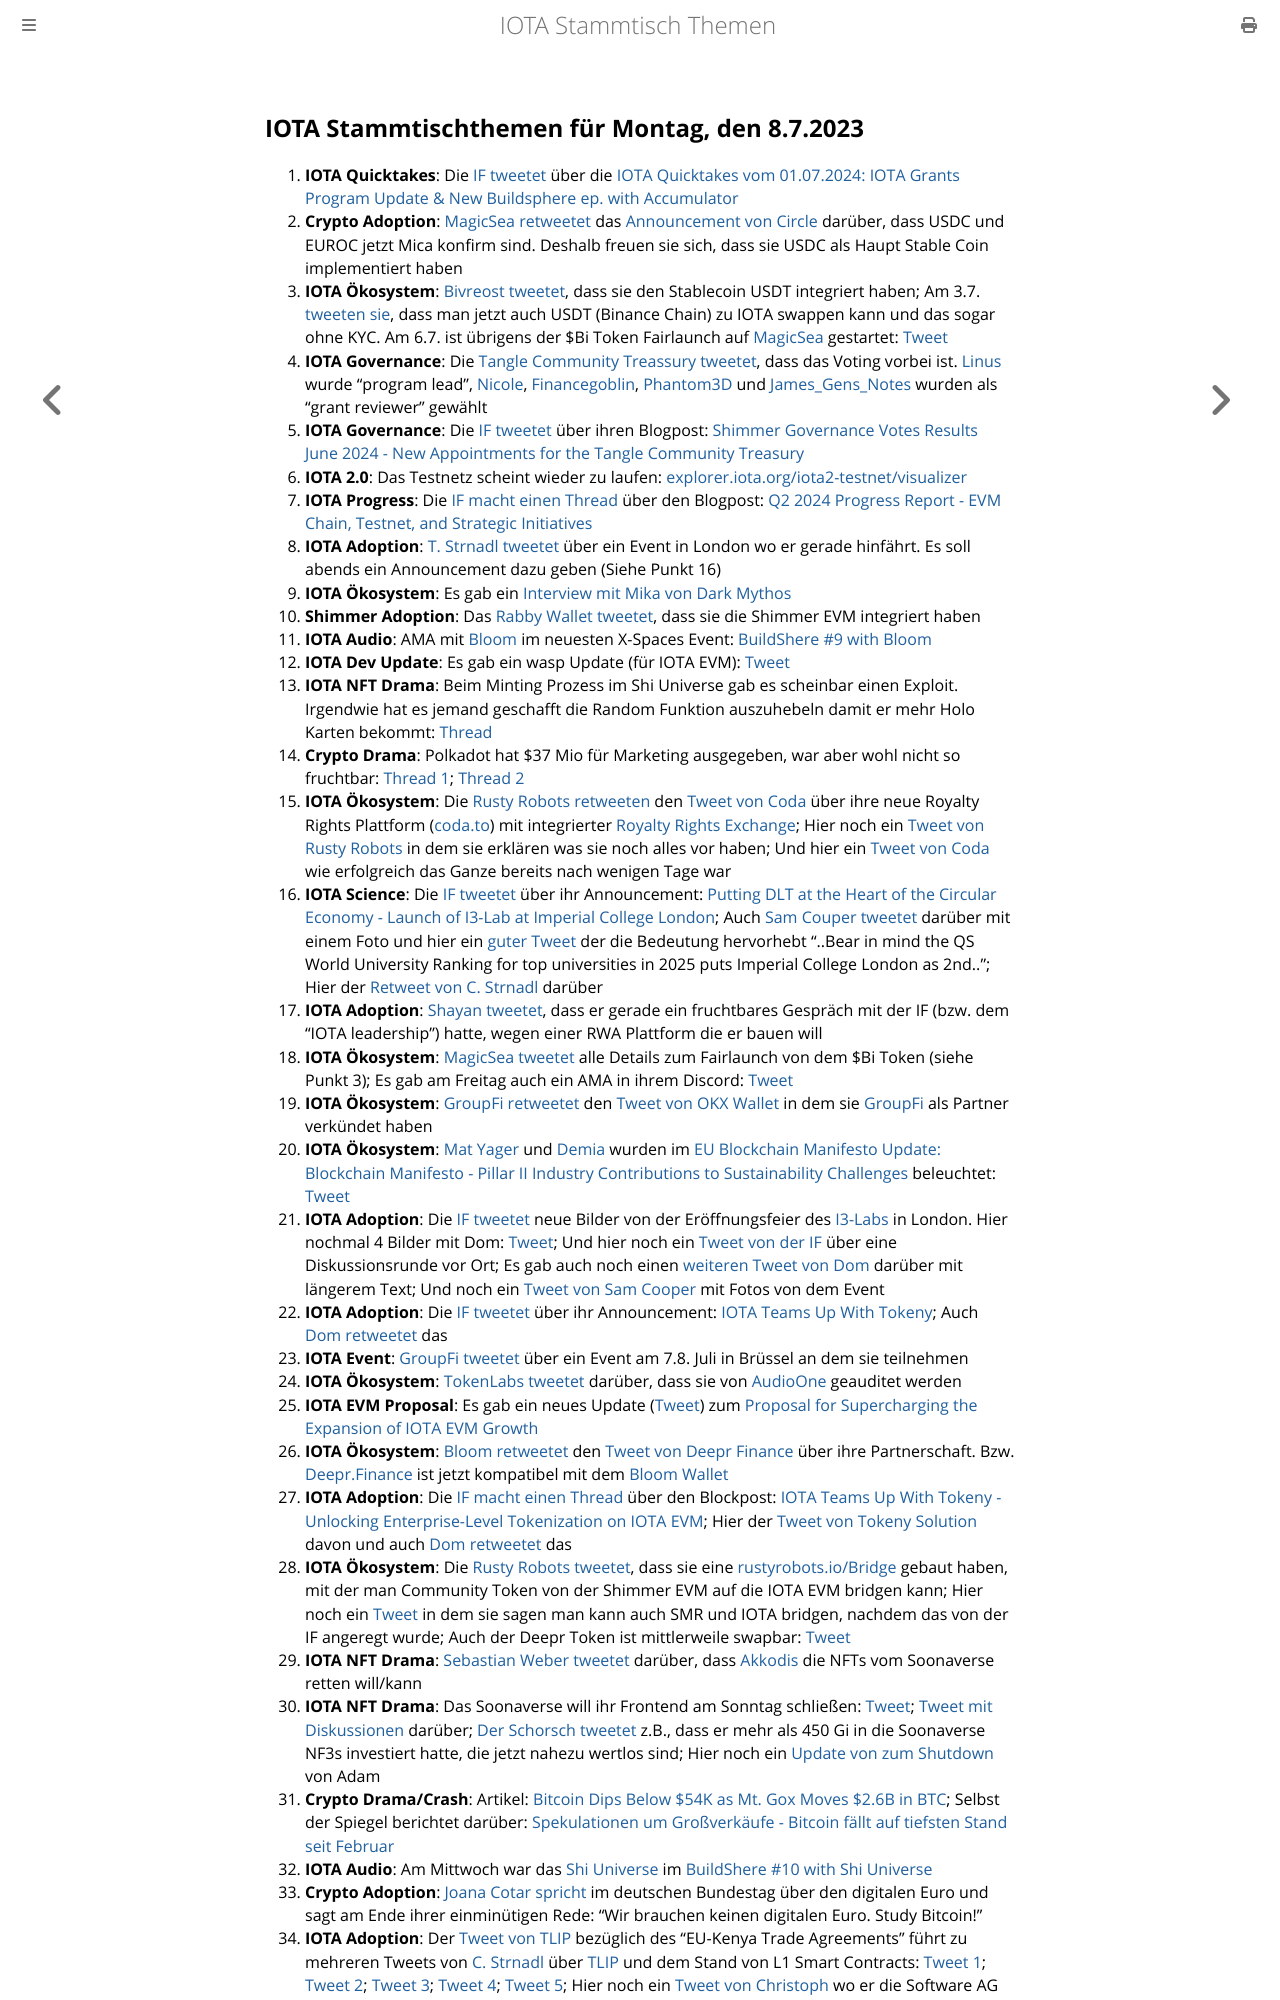

repository: iota-community/community-events · page: stammtisch/2024-07-08/index.html · generator: mdbook

## IOTA Stammtischthemen für Montag, den 8.7.2023

1. **IOTA Quicktakes**: Die [IF tweetet]() über die [IOTA Quicktakes vom 01.07.2024: IOTA Grants Program Update & New Buildsphere ep. with Accumulator](https://www.youtube.com/watch?v=5Tti4S8ooiQ)
2. **Crypto Adoption**: [MagicSea retweetet](https://x.com/MagicSeaDEX/status/1807806378427195650) das [Announcement von Circle](https://x.com/jerallaire/status/1807791418489889279) darüber, dass USDC und EUROC jetzt Mica konfirm sind. Deshalb freuen sie sich, dass sie USDC als Haupt Stable Coin implementiert haben
3. **IOTA Ökosystem**: [Bivreost tweetet](https://x.com/bivreost/status/1807822571905106141), dass sie den Stablecoin USDT integriert haben; Am 3.7. [tweeten sie](https://x.com/bivreost/status/1808456229980688450), dass man jetzt auch USDT (Binance Chain) zu IOTA swappen kann und das sogar ohne KYC. Am 6.7. ist übrigens der $Bi Token Fairlaunch auf [MagicSea](https://x.com/MagicSeaDEX) gestartet: [Tweet](https://x.com/MagicSeaDEX/status/1807338289029935384)
4. **IOTA Governance**: Die [Tangle Community Treassury tweetet](https://x.com/TangleTreasury/status/1808026970514399456), dass das Voting vorbei ist. [Linus](https://x.com/LinusNaumann) wurde "program lead", [Nicole](https://x.com/cheerful_nicole), [Financegoblin](https://x.com/finanzgoblin), [Phantom3D](https://x.com/Phantom_3D) und [James_Gens_Notes](https://x.com/STWei8) wurden als "grant reviewer" gewählt
5. **IOTA Governance**: Die [IF tweetet](https://x.com/shimmernet/status/1809225732150694370) über ihren Blogpost: [Shimmer Governance Votes Results June 2024 - New Appointments for the Tangle Community Treasury](https://blog.shimmer.network/governance-votes-results-june-2024/)
6. **IOTA 2.0**: Das Testnetz scheint wieder zu laufen: [explorer.iota.org/iota2-testnet/visualizer](https://explorer.iota.org/iota2-testnet/visualizer/)
7. **IOTA Progress**: Die [IF macht einen Thread](https://x.com/iota/status/1808123464978415915) über den Blogpost: [Q2 2024 Progress Report - EVM Chain, Testnet, and Strategic Initiatives](https://blog.iota.org/q2-2024-progress-report/)
8. **IOTA Adoption**: [T. Strnadl tweetet](https://x.com/archimate/status/1808348072662966710) über ein Event in London wo er gerade hinfährt. Es soll abends ein Announcement dazu geben (Siehe Punkt 16)
9. **IOTA Ökosystem**: Es gab ein [Interview mit Mika von Dark Mythos](https://x.com/DarkMythosIOTA/status/1808135453482070512)
10. **Shimmer Adoption**: Das [Rabby Wallet tweetet](https://x.com/Rabby_io/status/1808123544053719490), dass sie die Shimmer EVM integriert haben
11. **IOTA Audio**: AMA mit [Bloom](https://x.com/bloomwalletio) im neuesten X-Spaces Event: [BuildShere #9 with Bloom](https://x.com/iota/status/1806673914665259486)
12. **IOTA Dev Update**: Es gab ein wasp Update (für IOTA EVM): [Tweet](https://x.com/Vrom14286662/status/1808396724618084461)
13. **IOTA NFT Drama**: Beim Minting Prozess im Shi Universe gab es scheinbar einen Exploit. Irgendwie hat es jemand geschafft die Random Funktion auszuhebeln damit er mehr Holo Karten bekommt: [Thread](https://x.com/servrox/status/1808778283296673914)
14. **Crypto Drama**: Polkadot hat $37 Mio für Marketing ausgegeben, war aber wohl nicht so fruchtbar: [Thread 1](https://x.com/DefiIgnas/status/1807784567241351286); [Thread 2](https://x.com/stacy_muur/status/1808084118519140370)
15. **IOTA Ökosystem**: Die [Rusty Robots retweeten](https://x.com/RustyRobotCC/status/1808477544280096800) den [Tweet von Coda](https://x.com/coda_digital/status/1808476630479691803) über ihre neue Royalty Rights Plattform ([coda.to](http://coda.to/)) mit integrierter [Royalty Rights Exchange](http://coda.to/exchange); Hier noch ein [Tweet von Rusty Robots](https://x.com/RustyRobotCC/status/1808843359751963049) in dem sie erklären was sie noch alles vor haben; Und hier ein [Tweet von Coda](https://x.com/coda_digital/status/1810217023059681292) wie erfolgreich das Ganze bereits nach wenigen Tage war
16. **IOTA Science**: Die [IF tweetet](https://x.com/iota/status/1808542476044489032) über ihr Announcement: [Putting DLT at the Heart of the Circular Economy - Launch of I3-Lab at Imperial College London](https://blog.iota.org/iota-imperial-i3-lab-launch/); Auch [Sam Couper tweetet](https://x.com/camsooper/status/1808536397243953570) darüber mit einem Foto und hier ein [guter Tweet](https://x.com/Aekyus/status/1808567923310469342) der die Bedeutung hervorhebt "..Bear in mind the QS World University Ranking for top universities in 2025 puts Imperial College London as 2nd.."; Hier der [Retweet von C. Strnadl](https://x.com/archimate/status/1808557162287018187) darüber
17. **IOTA Adoption**: [Shayan tweetet](https://x.com/oroogle/status/1808554445560508649), dass er gerade ein fruchtbares Gespräch mit der IF (bzw. dem "IOTA leadership") hatte, wegen einer RWA Plattform die er bauen will
18. **IOTA Ökosystem**: [MagicSea tweetet](https://x.com/MagicSeaDEX/status/1808591734508532138) alle Details zum Fairlaunch von dem $Bi Token (siehe Punkt 3); Es gab am Freitag auch ein AMA in ihrem Discord: [Tweet](https://x.com/MagicSeaDEX/status/1808748053060370681)
19. **IOTA Ökosystem**: [GroupFi retweetet](https://x.com/groupfi_ai/status/1808726293548314934) den [Tweet von OKX Wallet](https://x.com/okxweb3/status/1808538092954845327) in dem sie [GroupFi](https://x.com/groupfi_ai) als Partner verkündet haben
20. **IOTA Ökosystem**: [Mat Yager](https://x.com/Mat_Yarger) und [Demia](https://x.com/_Demia) wurden im [EU Blockchain Manifesto Update: Blockchain Manifesto - Pillar II Industry Contributions to Sustainability Challenges](https://blockchain-manifesto.eu/onewebmedia/Blockchain%20Manifesto%20Pillar%20II%20-%20Industry%20contribution%20to%20sustainability%20challenges.pdf) beleuchtet: [Tweet](https://x.com/validvent/status/1808456216890224800)
21. **IOTA Adoption**: Die [IF tweetet](https://x.com/iota/status/1808833219623616517) neue Bilder von der Eröffnungsfeier des [I3-Labs](https://www.imperial.ac.uk/iota-infrastructures-lab/about-us/) in London. Hier nochmal 4 Bilder mit Dom: [Tweet](https://x.com/iotanews/status/1808805213718880264); Und hier noch ein [Tweet von der IF](https://x.com/iota/status/1808840244466209259) über eine Diskussionsrunde vor Ort; Es gab auch noch einen [weiteren Tweet von Dom](https://x.com/DomSchiener/status/1808844098729636125) darüber mit längerem Text; Und noch ein [Tweet von Sam Cooper](https://x.com/camsooper/status/1808536397243953570) mit Fotos von dem Event
22. **IOTA Adoption**: Die [IF tweetet](https://x.com/iota/status/1808848246472683827) über ihr Announcement: [IOTA Teams Up With Tokeny](https://blog.iota.org/iota-teams-up-with-tokeny/); Auch [Dom retweetet](https://x.com/DomSchiener/status/1809132505410228486) das
23. **IOTA Event**: [GroupFi tweetet](https://x.com/groupfi_ai/status/1808800689142788262) über ein Event am 7.8. Juli in Brüssel an dem sie teilnehmen
24. **IOTA Ökosystem**: [TokenLabs tweetet](https://x.com/TokenLabsX/status/1808839333446578281) darüber, dass sie von [AudioOne](https://x.com/auditone_dao) geauditet werden
25. **IOTA EVM Proposal**: Es gab ein neues Update ([Tweet](https://x.com/Vrom14286662/status/1808849311758737425)) zum [Proposal for Supercharging the Expansion of IOTA EVM Growth](https://govern.iota.org/t/igp-0005-a-proposal-for-supercharging-the-expansion-of-iota-evm-growth/1756/1)
26. **IOTA Ökosystem**: [Bloom retweetet](https://x.com/bloomwalletio/status/1809259166625870293) den [Tweet von Deepr Finance](https://x.com/DeeprFinance/status/1809231064809849108) über ihre Partnerschaft. Bzw. [Deepr.Finance](https://www.deepr.finance/) ist jetzt kompatibel mit dem [Bloom Wallet](https://bloomwallet.io/)
27. **IOTA Adoption**: Die [IF macht einen Thread](https://x.com/iota/status/1808848246472683827) über den Blockpost: [IOTA Teams Up With Tokeny - Unlocking Enterprise-Level Tokenization on IOTA EVM](https://blog.iota.org/iota-teams-up-with-tokeny/); Hier der [Tweet von Tokeny Solution](https://x.com/TokenySolutions/status/1808850753080950820) davon und auch [Dom retweetet](https://x.com/DomSchiener/status/1809132505410228486) das
28. **IOTA Ökosystem**: Die [Rusty Robots tweetet](https://x.com/RustyRobotCC/status/1809579026715197846), dass sie eine [rustyrobots.io/Bridge](https://www.rustyrobot.io/bridge) gebaut haben, mit der man Community Token von der Shimmer EVM auf die IOTA EVM bridgen kann; Hier noch ein [Tweet](https://x.com/RustyRobotCC/status/1809940804225425660) in dem sie sagen man kann auch SMR und IOTA bridgen, nachdem das von der IF angeregt wurde; Auch der Deepr Token ist mittlerweile swapbar: [Tweet](https://x.com/RustyRobotCC/status/1810244936689991947)
29. **IOTA NFT Drama**: [Sebastian Weber tweetet](https://x.com/Sebasti65365174/status/1808849257929085124) darüber, dass [Akkodis](https://x.com/akkodis_global) die NFTs vom Soonaverse retten will/kann
30. **IOTA NFT Drama**: Das Soonaverse will ihr Frontend am Sonntag schließen: [Tweet](https://x.com/soon_labs/status/1809471678428373118); [Tweet mit Diskussionen](https://x.com/Vrom14286662/status/1809842964681671149) darüber; [Der Schorsch tweetet](https://x.com/D3rSchosch/status/1809937082984648712) z.B., dass er mehr als 450 Gi in die Soonaverse NF3s investiert hatte, die jetzt nahezu wertlos sind; Hier noch ein [Update von zum Shutdown](https://github.com/soonaverse/app/issues/182#issuecomment-2212515527) von Adam
31. **Crypto Drama/Crash**: Artikel: [Bitcoin Dips Below $54K as Mt. Gox Moves $2.6B in BTC](https://www.coindesk.com/markets/2024/07/05/bitcoin-dips-below-54k-as-mt-gox-moves-26b-in-btc/); Selbst der Spiegel berichtet darüber: [Spekulationen um Großverkäufe - Bitcoin fällt auf tiefsten Stand seit Februar](https://x.com/derspiegel/status/1809185851999711561)
32. **IOTA Audio**: Am Mittwoch war das [Shi Universe](https://x.com/Shiuniverse) im [BuildShere #10 with Shi Universe](https://x.com/iota/status/1809180431381639370)
33. **Crypto Adoption**: [Joana Cotar spricht](https://x.com/CollinBrownXRP/status/1809931621992403330) im deutschen Bundestag über den digitalen Euro und sagt am Ende ihrer einminütigen Rede: "Wir brauchen keinen digitalen Euro. Study Bitcoin!"
34. **IOTA Adoption**: Der [Tweet von TLIP](https://x.com/TLIP_io/status/1809241889830326463) bezüglich des "EU-Kenya Trade Agreements" führt zu mehreren Tweets von [C. Strnadl](https://x.com/archimate) über [TLIP](https://x.com/TLIP_io) und dem Stand von L1 Sm
